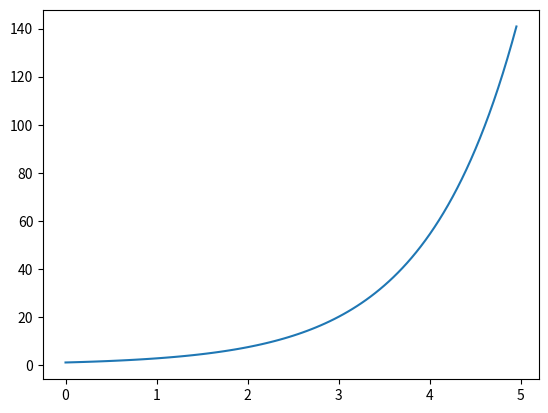

Write Python code to recreate this figure.
import numpy as np
import matplotlib.pyplot as plt




def F(x):
    return x



def RK2(t0,tf,y0,N):
        
        y=[y0]
        x=[t0]
        t_n=0
        h=(tf-t0)/N
        for i in range(0,N-1):
            y.append(y[i] + F(y[i]+F(y[i])*h/2)*h)   
            t_n += h
            x.append(t_n)
        return x , y
    
        
    
t0=0
tf=5
y0=1
N=100




plt.plot(RK2(t0,tf,y0,N)[0],RK2(t0,tf,y0,N)[1])




plt.show()